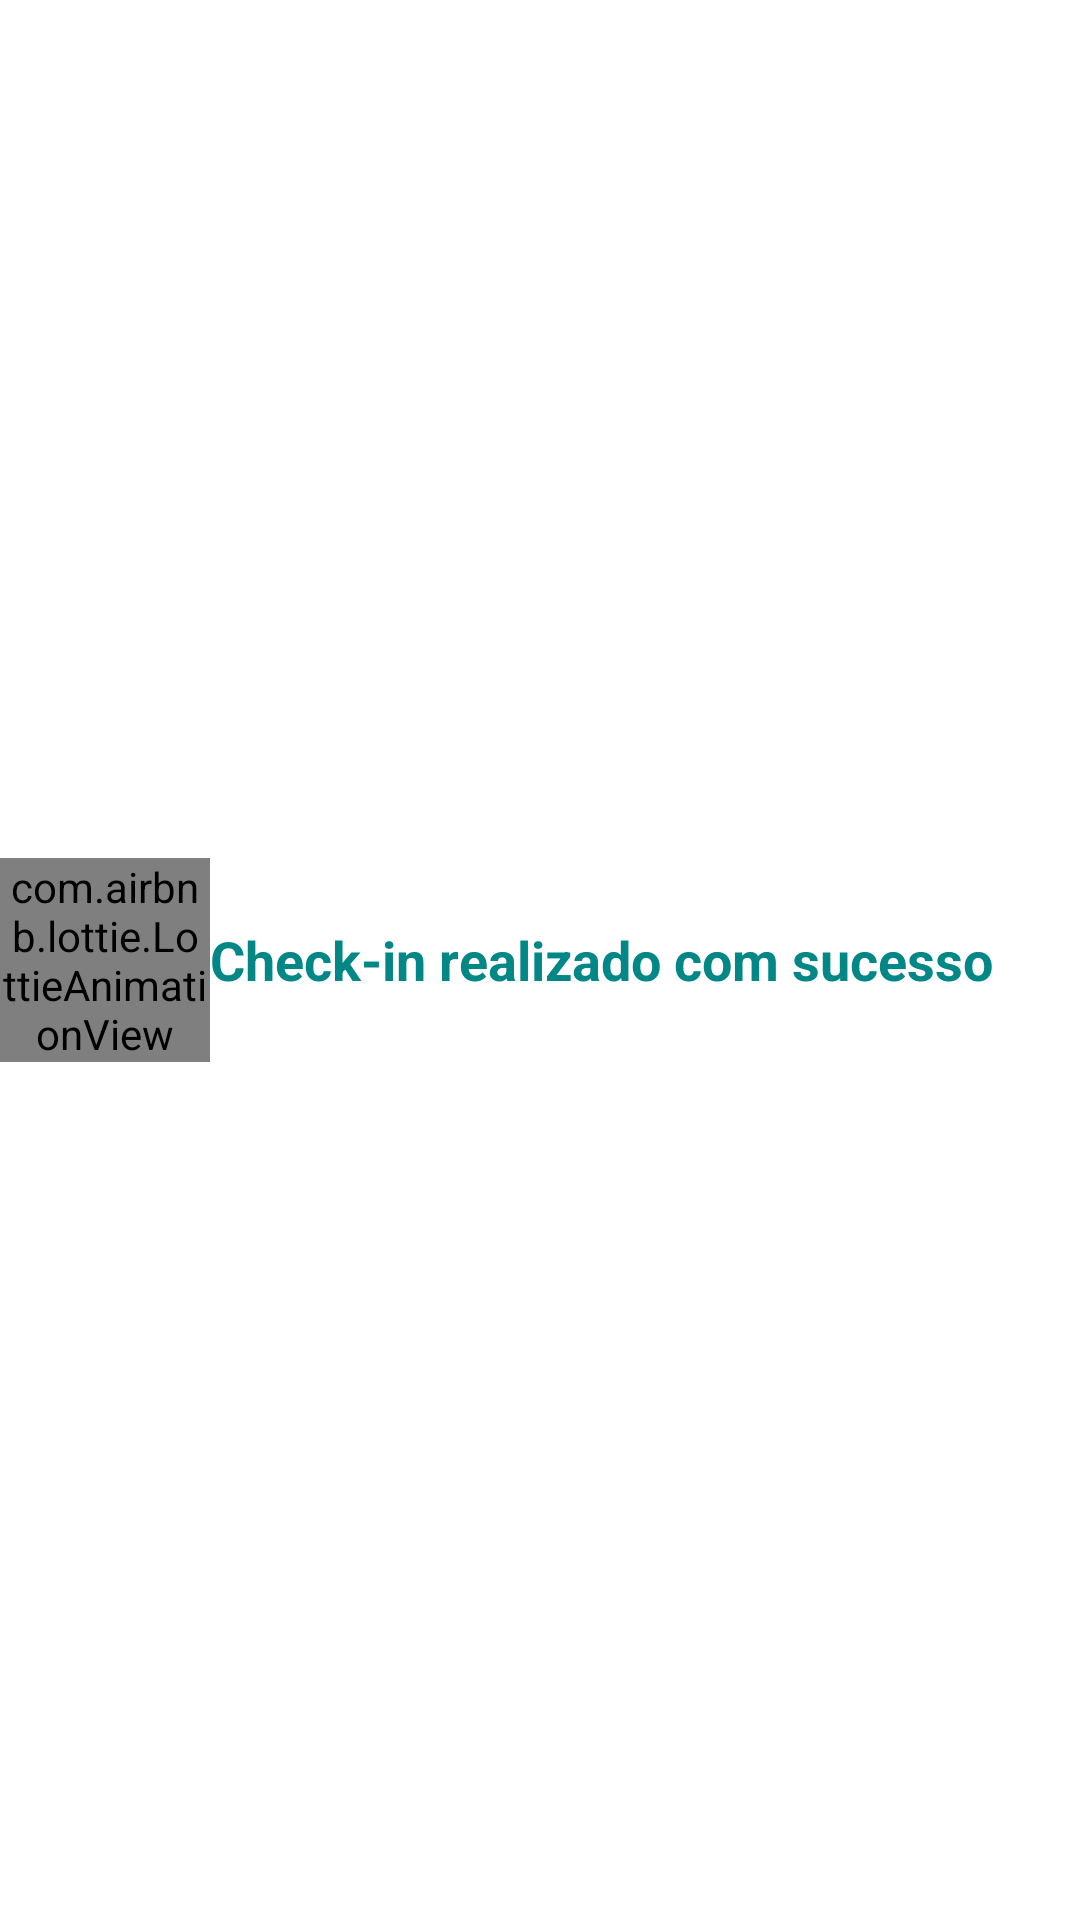

Reconstruct the res/layout file that produces this screen, plus the resources it refers to.
<!-- AndroidManifest.xml: application theme Theme.EventsProject -->
<!-- res/layout/snackbar_checkin_sucess.xml -->
<?xml version="1.0" encoding="utf-8"?>
<LinearLayout
    xmlns:android="http://schemas.android.com/apk/res/android"
    xmlns:app="http://schemas.android.com/apk/res-auto"
    xmlns:geekui="http://schemas.android.com/apk/res-auto"
    xmlns:tools="http://schemas.android.com/tools"
    android:layout_width="match_parent"
    android:background="@color/white"
    android:orientation="horizontal"
    android:layout_height="100dp">


    <com.airbnb.lottie.LottieAnimationView
        android:layout_width="70dp"
        android:layout_height="wrap_content"
        app:layout_constraintEnd_toEndOf="parent"
        android:layout_gravity="center"
        app:layout_constraintStart_toStartOf="parent"
        geekui:lottie_rawRes="@raw/sucess_animation"
        geekui:lottie_autoPlay="true"
       />

    <TextView
        android:id="@+id/textView"
        android:layout_width="wrap_content"
        android:layout_height="wrap_content"
        android:layout_gravity="center"
        android:text="@string/checkin_sucess"
        android:textColor="@color/teal_700"
        android:textSize="18sp"
        android:textStyle="bold"
        app:layout_constraintBottom_toBottomOf="parent"
        app:layout_constraintEnd_toEndOf="parent"
        app:layout_constraintHorizontal_bias="0.239"
        app:layout_constraintStart_toStartOf="parent"
        app:layout_constraintTop_toTopOf="parent" />

</LinearLayout>
<!-- resources referenced by this layout -->
<resources>
  <color name="teal_700">#FF018786</color>
  <color name="white">#FFFFFFFF</color>
  <string name="checkin_sucess">Check-in realizado com sucesso</string>
  <style name="Theme.EventsProject" parent="Theme.MaterialComponents.DayNight.DarkActionBar">
          
          <item name="colorPrimary">@color/purple_500</item>
          <item name="colorPrimaryVariant">@color/purple_700</item>
          <item name="colorOnPrimary">@color/white</item>
          
          <item name="colorSecondary">@color/teal_200</item>
          <item name="colorSecondaryVariant">@color/teal_700</item>
          <item name="colorOnSecondary">@color/black</item>
          
          <item name="android:statusBarColor" tools:targetApi="l">?attr/colorPrimaryVariant</item>
          
      </style>
  <color name="purple_500">#FF6200EE</color>
  <color name="purple_700">#FF3700B3</color>
  <color name="teal_200">#FF03DAC5</color>
  <color name="black">#FF000000</color>
</resources>
